Run: headless pygame with SDL's dummy video driver; simulated clock (each Clock.tick advances the game by its frame time, no real sleeping); random seed 0; keys injected as events and as key.get_pressed() state; no mouse input.
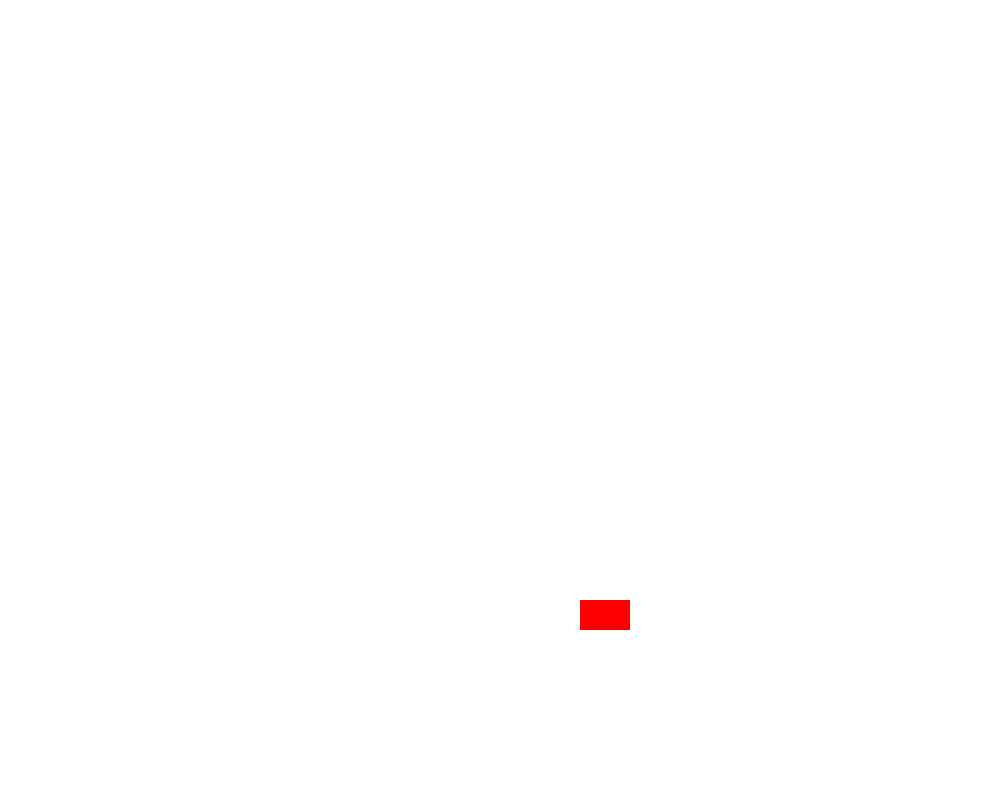
Frame 1 of 4 · flips 1–60 · no input
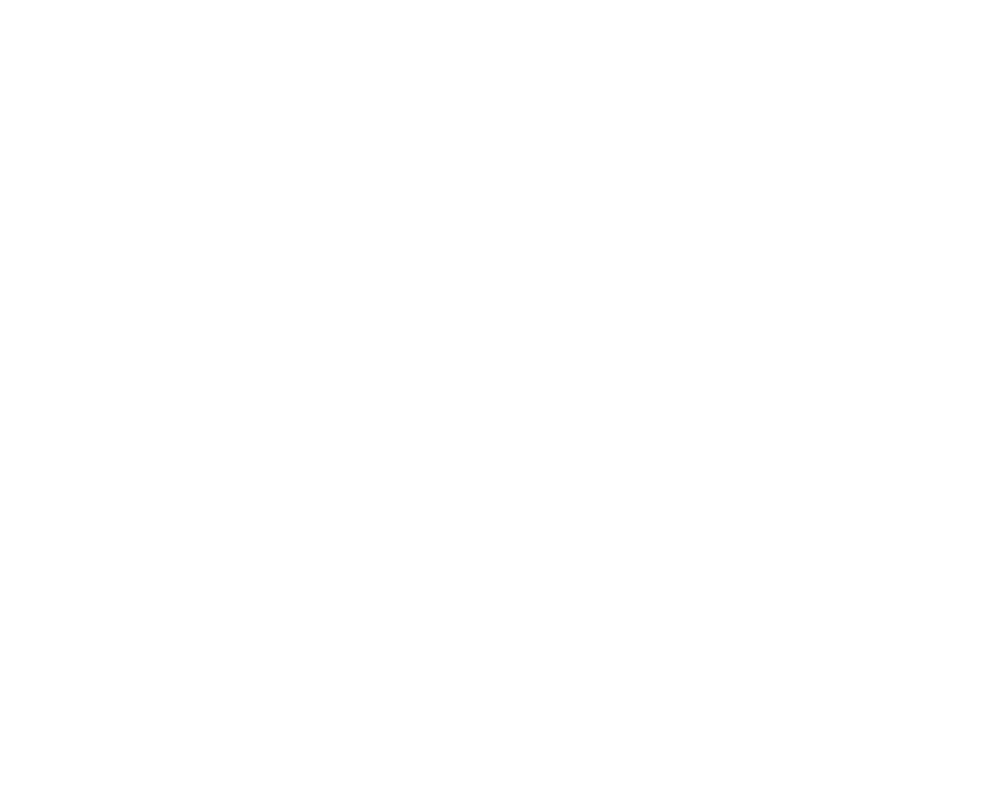
Frame 2 of 4 · flips 61–180 · tapped SPACE, RETURN · held RIGHT (→), D
Frame 3 of 4 · flips 181–300 · held DOWN (↓), S · screen unchanged from frame 2, image omitted
Frame 4 of 4 · flips 301–420 · held LEFT (←), A, UP (↑), W · screen unchanged from frame 3, image omitted

The pygame program that drew these frames:

#Vremenski zavisne simulacije

import pygame
pygame.init()

WIDTH, HEIGHT = 1000, 800
RECT_WIDTH, RECT_HEIGHT = 50, 30

START_X = 100
START_Y = 600
SPEED = 0.50

x = START_X
y = START_Y

window = pygame.display.set_mode((WIDTH, HEIGHT))
pygame.display.set_caption("Linearno kretanje")
clock = pygame.time.Clock()

def draw_rect(x, y):
    pygame.draw.rect(window, (255, 0, 0), (x, y, RECT_WIDTH, RECT_HEIGHT))

def update_rect(dt):
    global x
    x += SPEED * dt # <--- vremenski zavisno

while True:
    window.fill((255, 255, 255))
    for event in pygame.event.get():
        if event.type == pygame.QUIT:
            pygame.quit()

    dt = clock.tick(60) # <--- FPS 60
    update_rect(dt)
    draw_rect(x, y)
    pygame.display.update()
